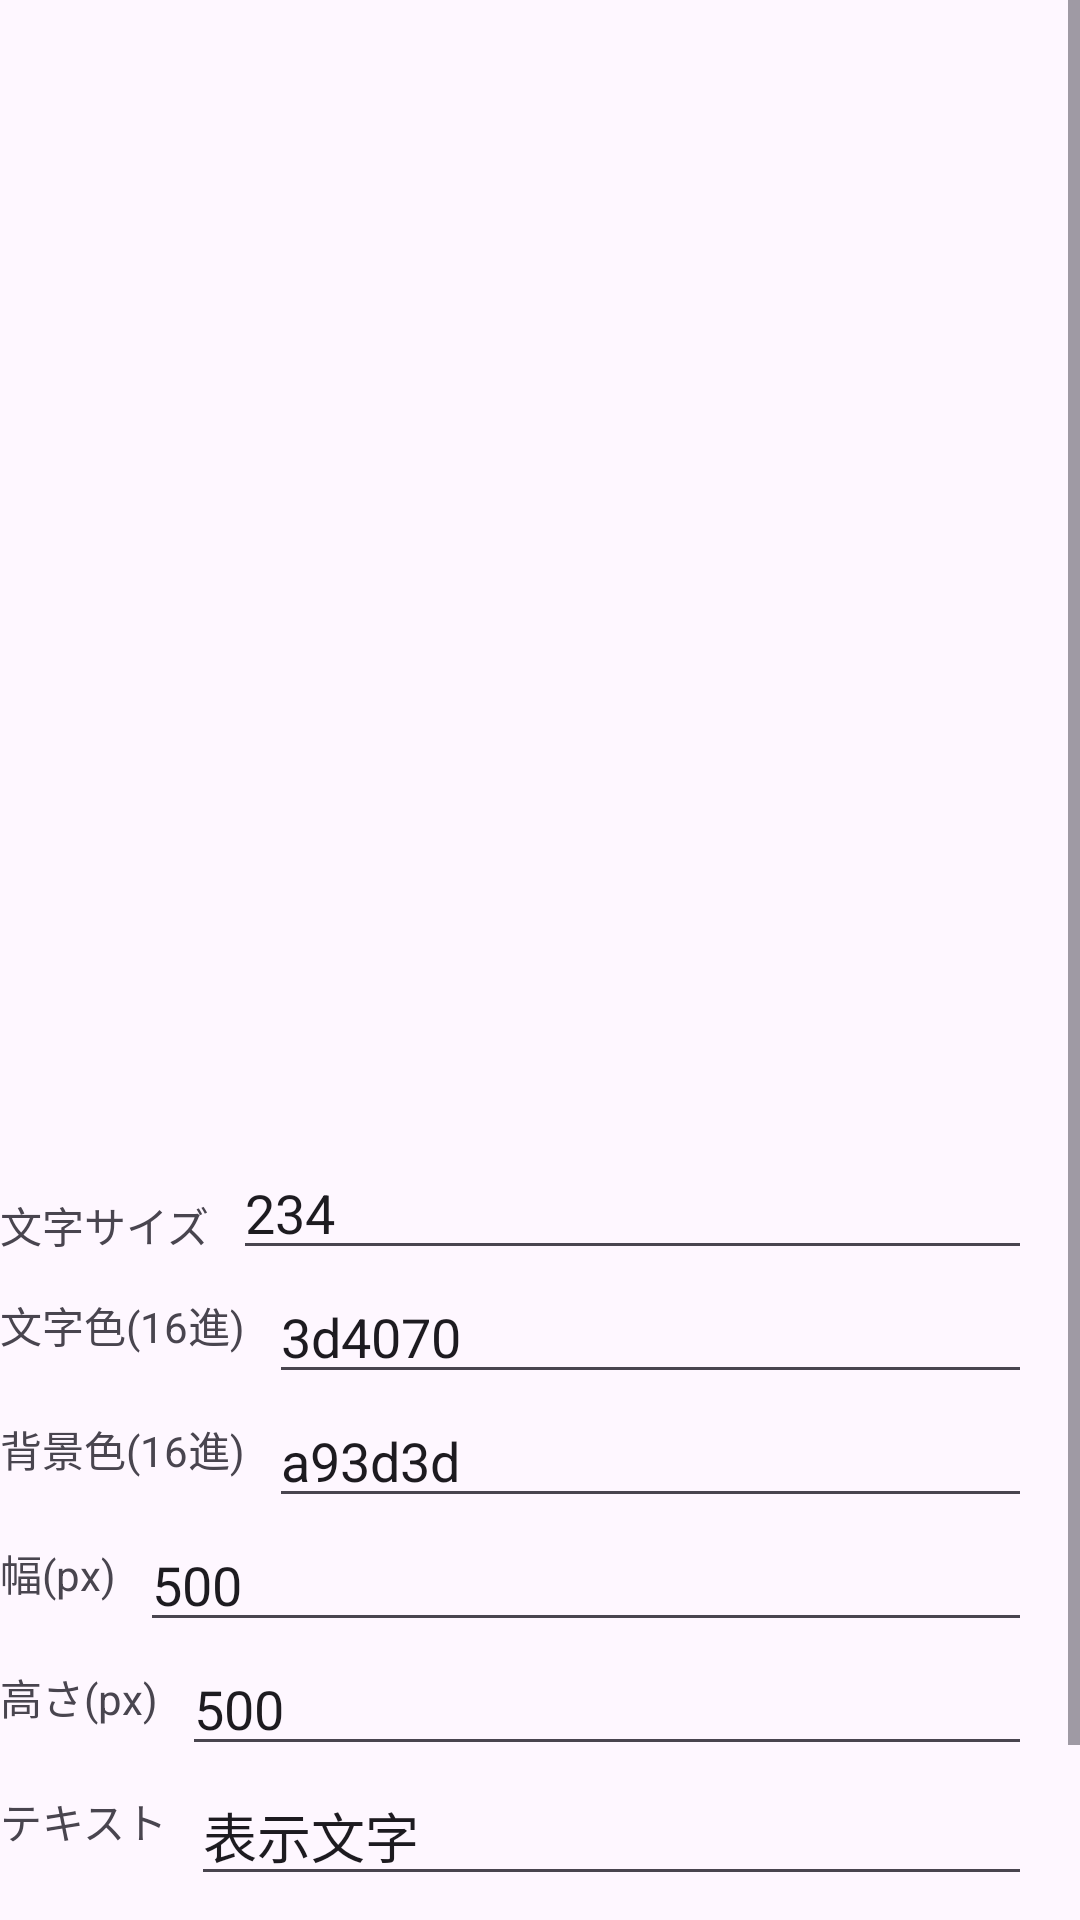

The Android layout XML behind this screen, and the referenced resources:
<!-- AndroidManifest.xml: application theme Theme.Mobileappdevatutorial -->
<!-- res/layout/activity_main6.xml -->
<?xml version="1.0" encoding="utf-8"?>
<androidx.constraintlayout.widget.ConstraintLayout xmlns:android="http://schemas.android.com/apk/res/android"
    xmlns:app="http://schemas.android.com/apk/res-auto"
    xmlns:tools="http://schemas.android.com/tools"
    android:id="@+id/main"
    android:layout_width="match_parent"
    android:layout_height="match_parent"
    tools:context=".MainActivity6">

    <ScrollView
        android:layout_width="match_parent"
        android:layout_height="match_parent">
        <androidx.constraintlayout.widget.ConstraintLayout
            android:layout_width="match_parent"
            android:layout_height="wrap_content">

            <ImageView
                android:id="@+id/Main6imageView"
                android:layout_width="350dp"
                android:layout_height="350dp"
                android:layout_marginTop="32dp"
                android:contentDescription="@string/app_name"
                app:layout_constraintTop_toTopOf="parent"
                app:layout_constraintStart_toStartOf="parent"
                app:layout_constraintEnd_toEndOf="parent" />

            
            <TextView
                android:id="@+id/Main6TextSizeLabel"
                android:layout_width="wrap_content"
                android:layout_height="wrap_content"
                android:text="文字サイズ"
                app:layout_constraintTop_toBottomOf="@id/Main6imageView"
                app:layout_constraintStart_toStartOf="parent"
                android:layout_marginTop="16dp"/>
            <EditText
                android:id="@+id/Main6TextSizeInput"
                android:layout_width="0dp"
                android:layout_height="wrap_content"
                android:inputType="number"
                android:text="234"
                app:layout_constraintTop_toBottomOf="@id/Main6imageView"
                app:layout_constraintStart_toEndOf="@id/Main6TextSizeLabel"
                app:layout_constraintEnd_toEndOf="parent"
                android:layout_marginStart="8dp"
                android:layout_marginEnd="16dp"/>

            
            <TextView
                android:id="@+id/Main6TextColorLabel"
                android:layout_width="wrap_content"
                android:layout_height="wrap_content"
                android:text="文字色(16進)"
                app:layout_constraintTop_toBottomOf="@id/Main6TextSizeInput"
                app:layout_constraintStart_toStartOf="parent"
                android:layout_marginTop="8dp"/>
            <EditText
                android:id="@+id/Main6TextColorInput"
                android:layout_width="0dp"
                android:layout_height="wrap_content"
                android:inputType="text"
                android:text="3d4070"
                app:layout_constraintTop_toBottomOf="@id/Main6TextSizeInput"
                app:layout_constraintStart_toEndOf="@id/Main6TextColorLabel"
                app:layout_constraintEnd_toEndOf="parent"
                android:layout_marginStart="8dp"
                android:layout_marginEnd="16dp"/>

            
            <TextView
                android:id="@+id/Main6BgColorLabel"
                android:layout_width="wrap_content"
                android:layout_height="wrap_content"
                android:text="背景色(16進)"
                app:layout_constraintTop_toBottomOf="@id/Main6TextColorInput"
                app:layout_constraintStart_toStartOf="parent"
                android:layout_marginTop="8dp"/>
            <EditText
                android:id="@+id/Main6BgColorInput"
                android:layout_width="0dp"
                android:layout_height="wrap_content"
                android:inputType="text"
                android:text="a93d3d"
                app:layout_constraintTop_toBottomOf="@id/Main6TextColorInput"
                app:layout_constraintStart_toEndOf="@id/Main6BgColorLabel"
                app:layout_constraintEnd_toEndOf="parent"
                android:layout_marginStart="8dp"
                android:layout_marginEnd="16dp"/>

            
            <TextView
                android:id="@+id/Main6WidthLabel"
                android:layout_width="wrap_content"
                android:layout_height="wrap_content"
                android:text="幅(px)"
                app:layout_constraintTop_toBottomOf="@id/Main6BgColorInput"
                app:layout_constraintStart_toStartOf="parent"
                android:layout_marginTop="8dp"/>
            <EditText
                android:id="@+id/Main6WidthInput"
                android:layout_width="0dp"
                android:layout_height="wrap_content"
                android:inputType="number"
                android:text="500"
                app:layout_constraintTop_toBottomOf="@id/Main6BgColorInput"
                app:layout_constraintStart_toEndOf="@id/Main6WidthLabel"
                app:layout_constraintEnd_toEndOf="parent"
                android:layout_marginStart="8dp"
                android:layout_marginEnd="16dp"/>

            
            <TextView
                android:id="@+id/Main6HeightLabel"
                android:layout_width="wrap_content"
                android:layout_height="wrap_content"
                android:text="高さ(px)"
                app:layout_constraintTop_toBottomOf="@id/Main6WidthInput"
                app:layout_constraintStart_toStartOf="parent"
                android:layout_marginTop="8dp"/>
            <EditText
                android:id="@+id/Main6HeightInput"
                android:layout_width="0dp"
                android:layout_height="wrap_content"
                android:inputType="number"
                android:text="500"
                app:layout_constraintTop_toBottomOf="@id/Main6WidthInput"
                app:layout_constraintStart_toEndOf="@id/Main6HeightLabel"
                app:layout_constraintEnd_toEndOf="parent"
                android:layout_marginStart="8dp"
                android:layout_marginEnd="16dp"/>

            
            <TextView
                android:id="@+id/Main6TextLabel"
                android:layout_width="wrap_content"
                android:layout_height="wrap_content"
                android:text="テキスト"
                app:layout_constraintTop_toBottomOf="@id/Main6HeightInput"
                app:layout_constraintStart_toStartOf="parent"
                android:layout_marginTop="8dp"/>
            <EditText
                android:id="@+id/Main6TextInput"
                android:layout_width="0dp"
                android:layout_height="wrap_content"
                android:inputType="text"
                android:text="表示文字"
                app:layout_constraintTop_toBottomOf="@id/Main6HeightInput"
                app:layout_constraintStart_toEndOf="@id/Main6TextLabel"
                app:layout_constraintEnd_toEndOf="parent"
                android:layout_marginStart="8dp"
                android:layout_marginEnd="16dp"/>

            <Button
                android:id="@+id/Main6button"
                android:layout_width="wrap_content"
                android:layout_height="wrap_content"
                android:layout_marginTop="24dp"
                android:text="画像を更新"
                app:layout_constraintTop_toBottomOf="@id/Main6TextInput"
                app:layout_constraintStart_toStartOf="parent"
                app:layout_constraintEnd_toEndOf="parent" />

        </androidx.constraintlayout.widget.ConstraintLayout>
    </ScrollView>
</androidx.constraintlayout.widget.ConstraintLayout>
<!-- resources referenced by this layout -->
<resources>
  <string name="app_name">モバイルアプリ開発A</string>
  <style name="Theme.Mobileappdevatutorial" parent="Base.Theme.Mobileappdevatutorial" />
  <style name="Base.Theme.Mobileappdevatutorial" parent="Theme.Material3.DayNight.NoActionBar">
          
          
      </style>
</resources>
